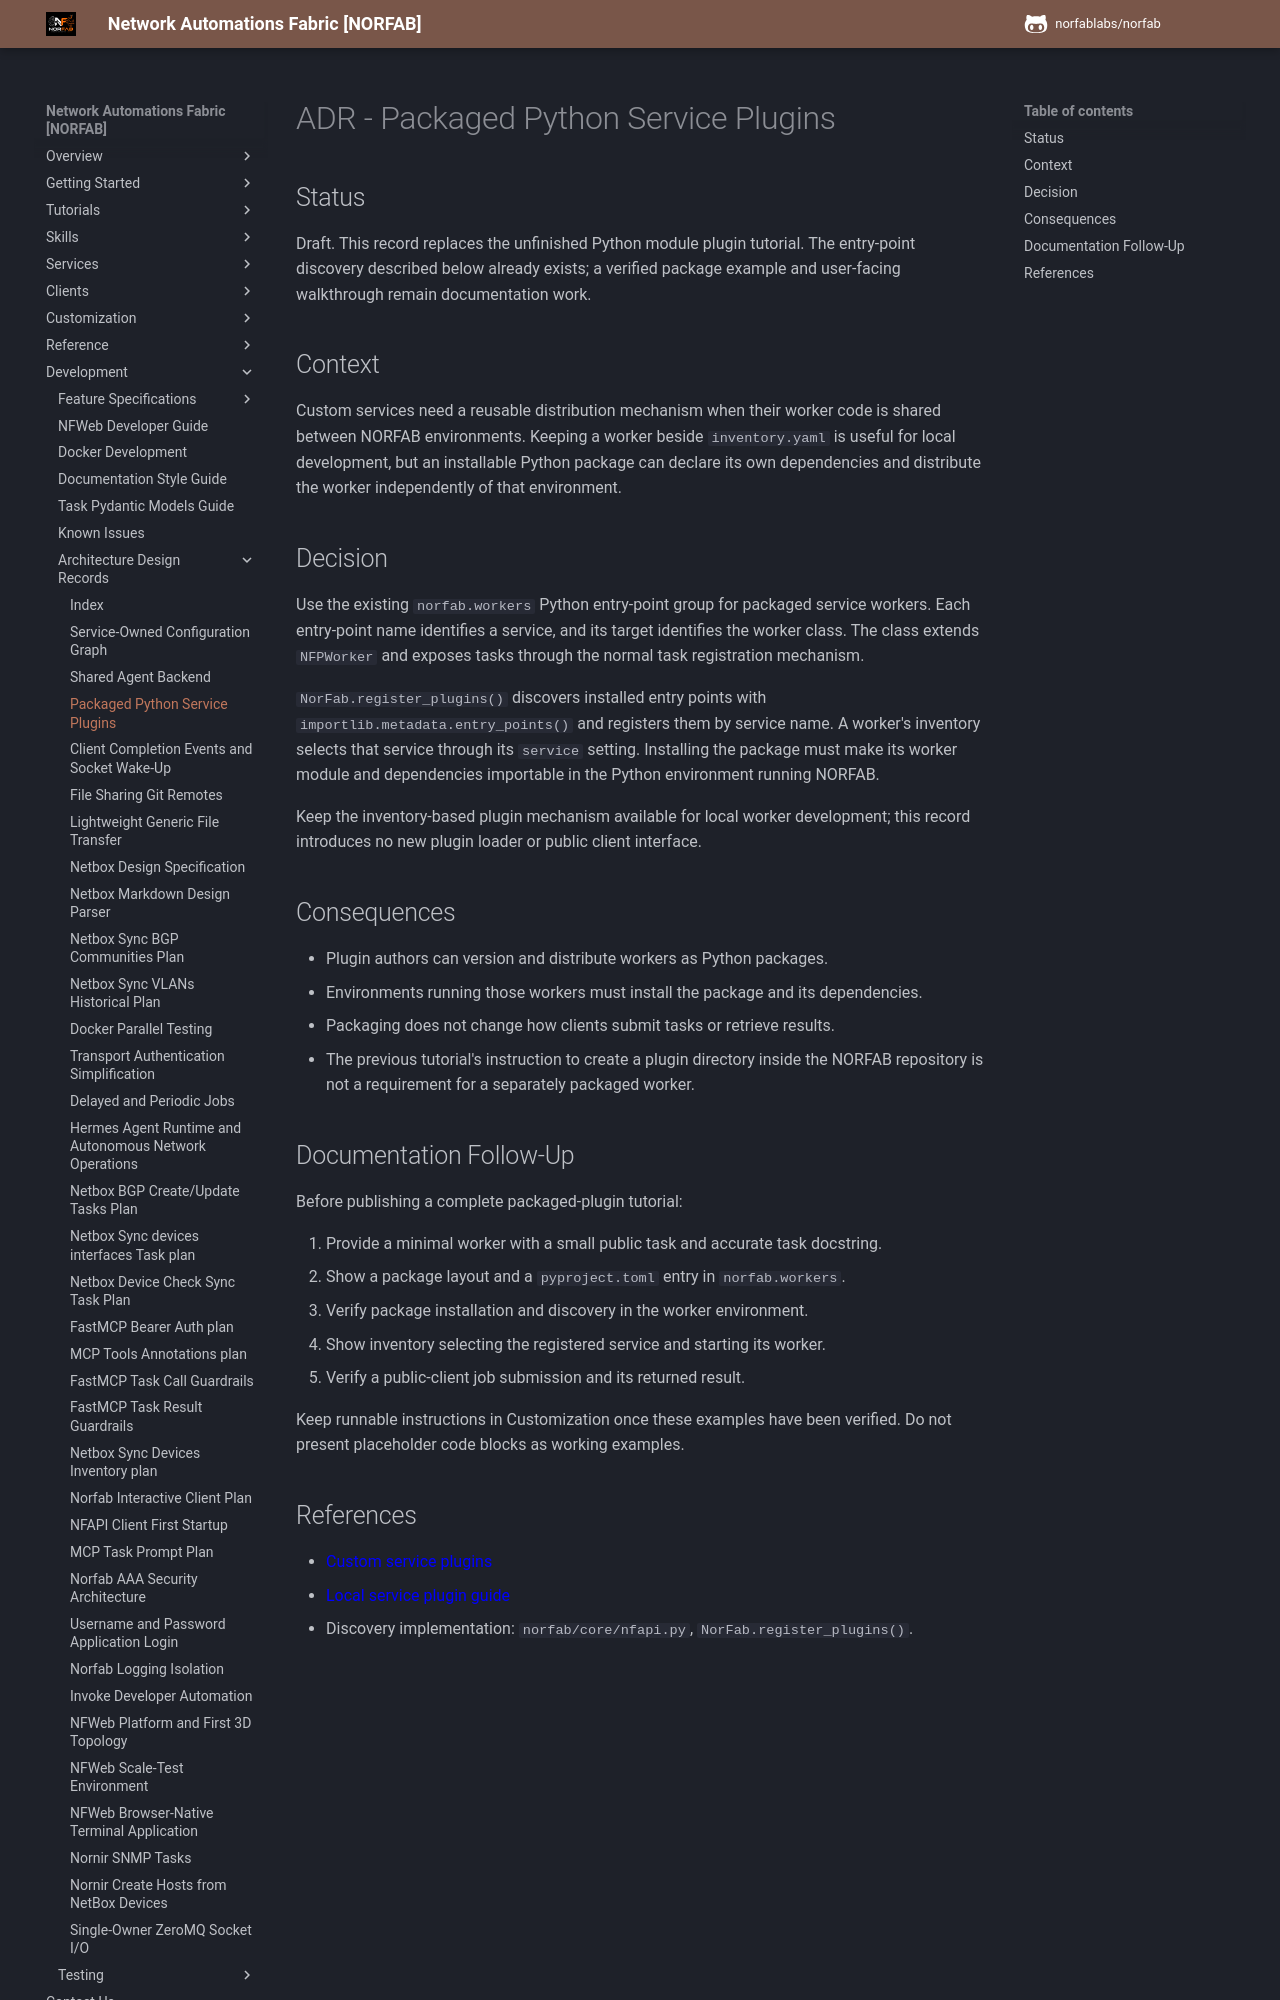

repository: norfablabs/NORFAB · page: development/adr/adr_service_plugin_module/index.html · generator: mkdocs

# ADR - Packaged Python Service Plugins

## Status

Draft. This record replaces the unfinished Python module plugin tutorial. The
entry-point discovery described below already exists; a verified package example
and user-facing walkthrough remain documentation work.

## Context

Custom services need a reusable distribution mechanism when their worker code is
shared between NORFAB environments. Keeping a worker beside `inventory.yaml` is
useful for local development, but an installable Python package can declare its
own dependencies and distribute the worker independently of that environment.

## Decision

Use the existing `norfab.workers` Python entry-point group for packaged service
workers. Each entry-point name identifies a service, and its target identifies
the worker class. The class extends `NFPWorker` and exposes tasks through the
normal task registration mechanism.

`NorFab.register_plugins()` discovers installed entry points with
`importlib.metadata.entry_points()` and registers them by service name. A worker's
inventory selects that service through its `service` setting. Installing the
package must make its worker module and dependencies importable in the Python
environment running NORFAB.

Keep the inventory-based plugin mechanism available for local worker development;
this record introduces no new plugin loader or public client interface.

## Consequences

- Plugin authors can version and distribute workers as Python packages.
- Environments running those workers must install the package and its dependencies.
- Packaging does not change how clients submit tasks or retrieve results.
- The previous tutorial's instruction to create a plugin directory inside the
  NORFAB repository is not a requirement for a separately packaged worker.

## Documentation Follow-Up

Before publishing a complete packaged-plugin tutorial:

1. Provide a minimal worker with a small public task and accurate task docstring.
2. Show a package layout and a `pyproject.toml` entry in `norfab.workers`.
3. Verify package installation and discovery in the worker environment.
4. Show inventory selecting the registered service and starting its worker.
5. Verify a public-client job submission and its returned result.

Keep runnable instructions in Customization once these examples have been
verified. Do not present placeholder code blocks as working examples.
